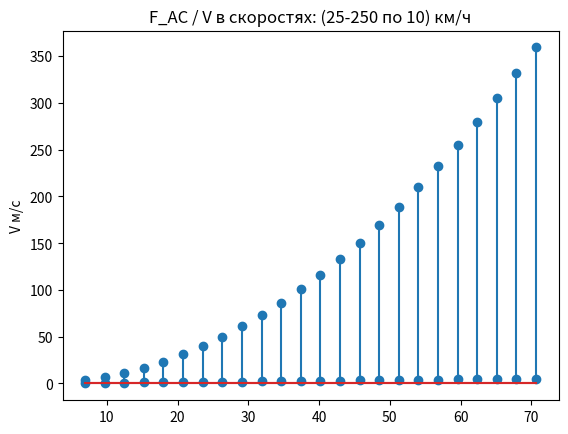

Reproduce this figure in Python.
"""Подсчитать аэродинамическое сопротивление выбранной вами марки автомобиля
на скоростях от 25 км/ч до 250 км,ч с шагом 10 км/ч. Создайте класс, инициализируйте конструктор,
определите функциональный метод и экземпляр с выводом.
Из полученных данных составьте график кривой соотношения F_AC/V.
# Формула:
F_АС= Cx*S*(V**2*ρ/2)
V - скорость (м/с)
ρ - плотность воздуха в тропосфере у земли = 1.23 кг,м**3
Cx (коэффициент АС)
"""
# [redacted]
# Lab 6

import matplotlib.pyplot as plt
import numpy as np

class Aero_drag:

    def __init__(self, model, cx, s, p=1.23):
        self.model = model
        self.cx = cx
        self.s = s
        self.p = p

    # метод итерация для скорости: (25-250 по 10) км/ч => м/с
    def __iter__(self):
        return list(map(float, [float(i) for i in np.arange(6.94, 70.83, 2.77)]))

    # МЕТОД РАСЧЕТА F_AC В СКОРОСТЯХ: (25-250 по 10) км/ч
    def F_AC(self):
        return list(map(lambda i: (self.cx * self.s * (i ** 2) * self.p) / 2,
                        [float(i) for i in self.__iter__()]))

    # результат
    def get_F_AC(self):
        return f'Aero drag of {self.model} = {self.F_AC()}'

    # МЕТОД РАСЧЕТА F_AC/V: (25-250 по 10) км/ч
    def divide_to_speed(self):
        return list(map(lambda x, y: x / y, self.F_AC(), self.__iter__()))

    # результат F_AC/V
    def get_divide_to_speed(self):
        return f'F_AC / V = {self.divide_to_speed()}'

# --------------------
car = Aero_drag('BMW 518i E28', 0.39, 0.30)     #atributes = model, cx, s

# --------- ГРАФИК F_AC В СКОРОСТЯХ: (25-250 по 10) км/ч
plt.title('F_AC в скоростях: (25-250 по 10) км/ч')
plt.ylabel('V м/с')
plt.stem((car.__iter__()), (car.F_AC()))
plt.show()


# ---------- ГРАФИК F_AC/V В СКОРОСТЯХ: (25-250 по 10) км/ч
plt.title('F_AC / V в скоростях: (25-250 по 10) км/ч')
plt.ylabel('V м/с')
plt.stem((car.__iter__()), (car.divide_to_speed()))
plt.show()
